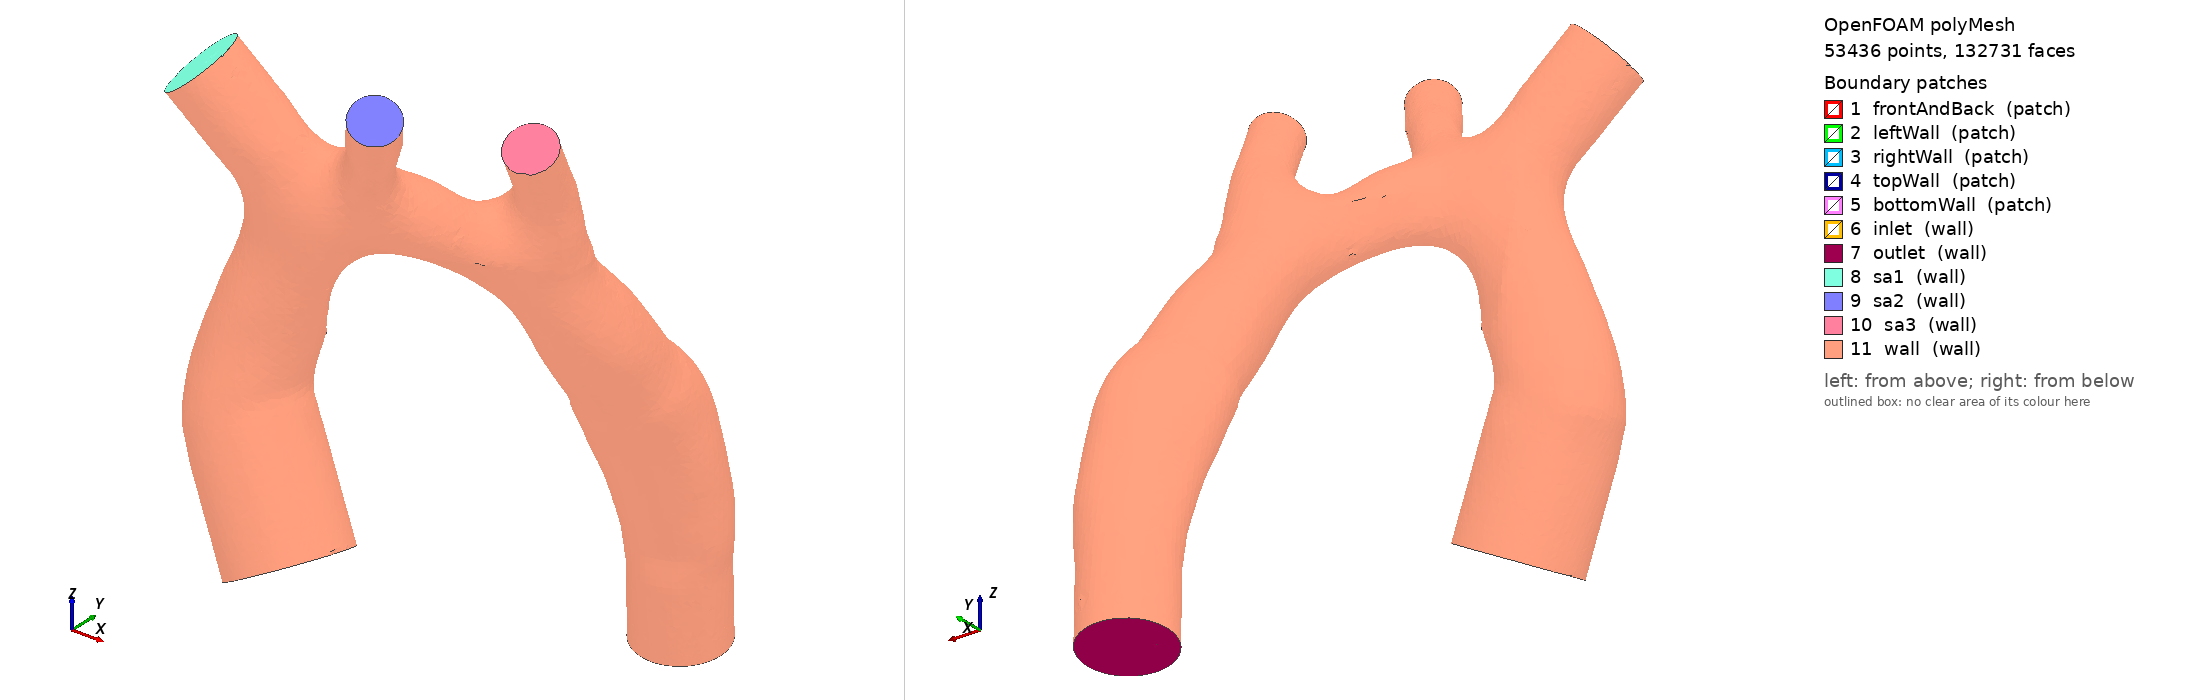

OpenFOAM case: the committed polyMesh, 53436 points, 132731 faces. Boundary patches (legend numbers): 1 frontAndBack (patch), 2 leftWall (patch), 3 rightWall (patch), 4 topWall (patch), 5 bottomWall (patch), 6 inlet (wall), 7 outlet (wall), 8 sa1 (wall), 9 sa2 (wall), 10 sa3 (wall), 11 wall (wall). Left view from above one corner, right view from below the opposite corner. Boundary conditions: 0 field file(s) under 0/; 0 of 11 drawn patches have an entry in a shipped field file.

=== constant/polyMesh/boundary ===
/*--------------------------------*- C++ -*----------------------------------*\
  =========                 |
  \\      /  F ield         | OpenFOAM: The Open Source CFD Toolbox
   \\    /   O peration     | Website:  https://openfoam.org
    \\  /    A nd           | Version:  7
     \\/     M anipulation  |
\*---------------------------------------------------------------------------*/
FoamFile
{
    version     2.0;
    format      ascii;
    class       polyBoundaryMesh;
    location    "constant/polyMesh";
    object      boundary;
}
// * * * * * * * * * * * * * * * * * * * * * * * * * * * * * * * * * * * * * //

11
(
    frontAndBack
    {
        type            patch;
        nFaces          0;
        startFace       119027;
    }
    leftWall
    {
        type            patch;
        nFaces          0;
        startFace       119027;
    }
    rightWall
    {
        type            patch;
        nFaces          0;
        startFace       119027;
    }
    topWall
    {
        type            patch;
        nFaces          0;
        startFace       119027;
    }
    bottomWall
    {
        type            patch;
        nFaces          0;
        startFace       119027;
    }
    inlet
    {
        type            wall;
        inGroups        List<word> 1(wall);
        nFaces          652;
        startFace       119027;
    }
    outlet
    {
        type            wall;
        inGroups        List<word> 1(wall);
        nFaces          474;
        startFace       119679;
    }
    sa1
    {
        type            wall;
        inGroups        List<word> 1(wall);
        nFaces          337;
        startFace       120153;
    }
    sa2
    {
        type            wall;
        inGroups        List<word> 1(wall);
        nFaces          157;
        startFace       120490;
    }
    sa3
    {
        type            wall;
        inGroups        List<word> 1(wall);
        nFaces          168;
        startFace       120647;
    }
    wall
    {
        type            wall;
        inGroups        List<word> 1(wall);
        nFaces          11916;
        startFace       120815;
    }
)

// ************************************************************************* //


=== system/blockMeshDict ===
/*--------------------------------*- C++ -*----------------------------------*\
  =========                 |
  \\      /  F ield         | OpenFOAM: The Open Source CFD Toolbox
   \\    /   O peration     | Website:  https://openfoam.org
    \\  /    A nd           | Version:  6
     \\/     M anipulation  |
\*---------------------------------------------------------------------------*/
FoamFile
{
    version     2.0;
    format      ascii;
    class       dictionary;
    object      blockMeshDict;
}
// * * * * * * * * * * * * * * * * * * * * * * * * * * * * * * * * * * * * * //

backgroundMesh
{
    xMin   -70; // unit: mm
    xMax   70;
    yMin   -80; 
    yMax   80;
    zMin   -80;
    zMax   120;
    xCells  34;
    yCells  36;
    zCells  42;
}

convertToMeters 0.001;

vertices
(
    ($:backgroundMesh.xMin $:backgroundMesh.yMin $:backgroundMesh.zMin)
    ($:backgroundMesh.xMax $:backgroundMesh.yMin $:backgroundMesh.zMin)
    ($:backgroundMesh.xMax $:backgroundMesh.yMax $:backgroundMesh.zMin)
    ($:backgroundMesh.xMin $:backgroundMesh.yMax $:backgroundMesh.zMin)

    ($:backgroundMesh.xMin $:backgroundMesh.yMin $:backgroundMesh.zMax)
    ($:backgroundMesh.xMax $:backgroundMesh.yMin $:backgroundMesh.zMax)
    ($:backgroundMesh.xMax $:backgroundMesh.yMax $:backgroundMesh.zMax)
    ($:backgroundMesh.xMin $:backgroundMesh.yMax $:backgroundMesh.zMax)
);

blocks
(
    hex (0 1 2 3 4 5 6 7)
    (
        $:backgroundMesh.xCells
        $:backgroundMesh.yCells
        $:backgroundMesh.zCells
    )
    simpleGrading (1 1 1)
);

edges
(
);

boundary
(
    frontAndBack
    {
       type patch;
       faces
       (
           (1 5 6 2)
	   (0 3 7 4)
       );

}

    leftWall
    {
        type patch;
        faces
        (
            (0 4 5 1)
        );
    }

    rightWall
    {
        type patch;
        faces
        (
            (3 2 6 7)
        );
    }

    topWall
    {
        type patch;
        faces
        (
            (5 4 7 6)
        );
    }

    bottomWall
    {
        type patch;
        faces
        (
            (0 1 2 3)
        );
    }

);

// ************************************************************************* //


=== system/controlDict ===
/*--------------------------------*- C++ -*----------------------------------*\
  =========                 |
  \\      /  F ield         | OpenFOAM: The Open Source CFD Toolbox
   \\    /   O peration     | Website:  https://openfoam.org
    \\  /    A nd           | Version:  6
     \\/     M anipulation  |
\*---------------------------------------------------------------------------*/
FoamFile
{
    version     2.0;
    format      ascii;
    class       dictionary;
    object      controlDict;
}
// * * * * * * * * * * * * * * * * * * * * * * * * * * * * * * * * * * * * * //

application     simpleFoam;

startFrom       latestTime;

startTime       0;

stopAt          endTime;

endTime         200;

deltaT          1;

writeControl    timeStep;

writeInterval   50;

purgeWrite      0;

writeFormat     ascii;

writePrecision  8;

writeCompression off;

timeFormat      general;

timePrecision   6;

runTimeModifiable true;

// ************************************************************************* //
functions
{
    #includeFunc streamlines
    #includeFunc residuals
}

wallShearStress1
{
    type        wallShearStress;
    libs        ("libfieldFunctionObjects.so");

    // Optional entries
    // Restrict to a set of patches
    patches     (".*Wall");
}


Also in the case, not shown: constant/polyMesh/faces (numeric list); constant/polyMesh/neighbour (numeric list); constant/polyMesh/owner (numeric list); constant/polyMesh/points (numeric list).
